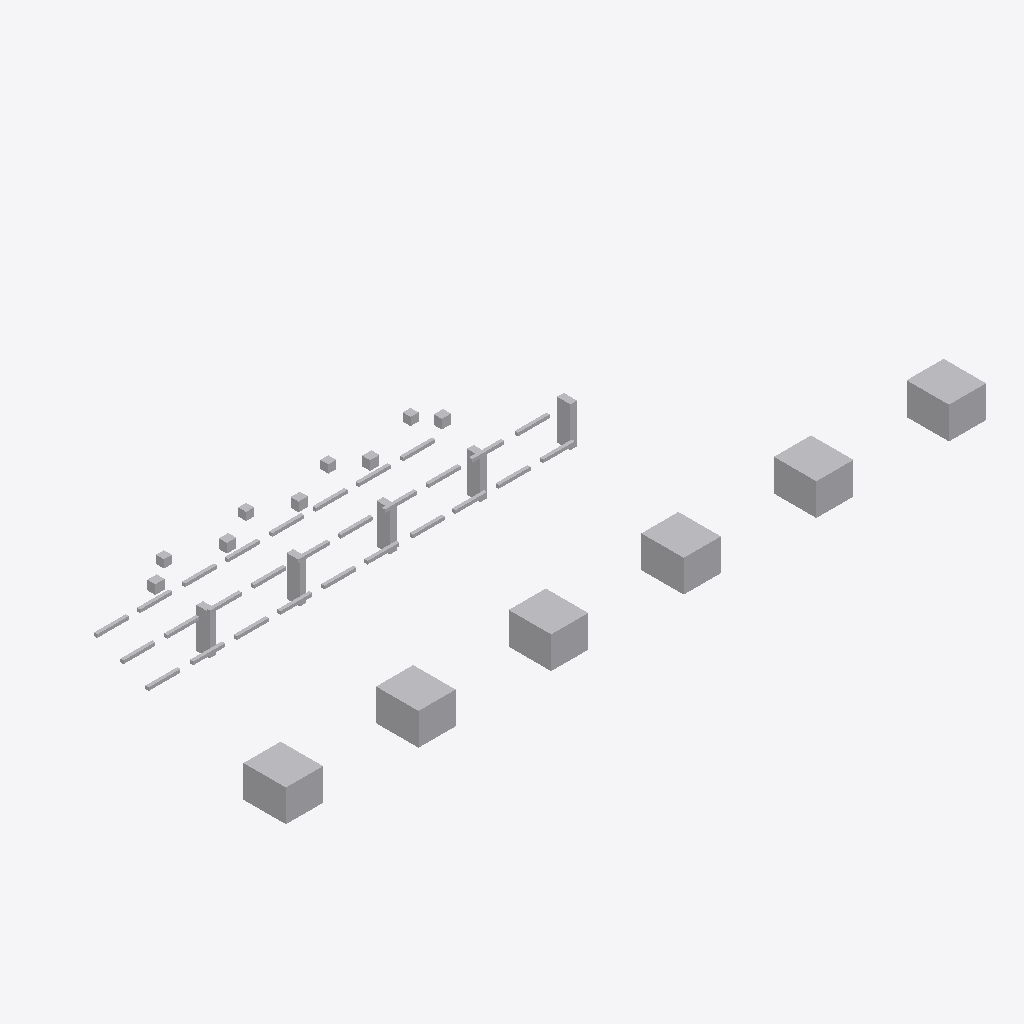
Isometric view of an IFC building model (IFC-SPF (STEP), schema IFC4, length unit metre), seen from the south-west, elements coloured by IFC class: 48 other elements (light grey).
Extent 26.4 m × 9.3 m × 2.5 m (x, y, z). Storeys (1): Utility Level at 0.00 m. Elements (48): 28 IfcPipeSegment, 11 IfcBuildingElementProxy, 5 IfcValve, 4 IfcPipeFitting.

HEADER;
FILE_DESCRIPTION(('ViewDefinition [DesignTransferView]'),'2;1');
FILE_NAME('v2_corrected.ifc','2026-07-12T00:00:00',('DatumGuard BIM Awards 2026'),('Synthetic Research Dataset'),'DatumGuard fixture generator 1.0.0','IfcOpenShell 0.8.5','Research validation only');
FILE_SCHEMA(('IFC4'));
ENDSEC;
DATA;
#11=IFCPROJECT('2I3KK_WADJm9x3aC7pGGmU',$,'Virtual FAB EVAL-L3-S2305','Synthetic L3 seed 2305; candidate v2_corrected','SYNTHETIC_RESEARCH_MODEL','OpenBIM Evidence Guard controlled fixture','RESEARCH',(#6),#10);
#17=IFCSITE('0iRDmohjrK7vRgTfsXmhfG',$,'Synthetic Research Site',$,$,#16,$,$,.ELEMENT.,$,$,$,$,$);
#23=IFCBUILDING('2N72ESKhPLNxKEk0jp45Bd',$,'Virtual FAB Building',$,$,#22,$,$,.ELEMENT.,$,$,$);
#29=IFCBUILDINGSTOREY('22ep_5YU5JHPLLlCadyT9B',$,'Utility Level',$,$,#28,$,$,.ELEMENT.,0.0);
#1097=IFCBUILDINGELEMENTPROXY('23SVZhyj5RGebdfnCbEFGv',$,'L3 TL 002','Synthetic non-production research asset','FAB_TOOL',#1084,#1096,'VF-TL-002',.USERDEFINED.);
#1151=IFCBUILDINGELEMENTPROXY('0obYZuQVzU3htDNYJmCY2j',$,'L3 TL 004','Synthetic non-production research asset','FAB_TOOL',#1138,#1150,'VF-TL-004',.USERDEFINED.);
#1070=IFCBUILDINGELEMENTPROXY('0Nvii6dHLM2frMleNNro4a',$,'L3 TL 001','Synthetic non-production research asset','FAB_TOOL',#1057,#1069,'VF-TL-001',.USERDEFINED.);
#1124=IFCBUILDINGELEMENTPROXY('1wF4IDFQbHQANpkatxl__V',$,'L3 TL 003','Synthetic non-production research asset','FAB_TOOL',#1111,#1123,'VF-TL-003',.USERDEFINED.);
#1178=IFCBUILDINGELEMENTPROXY('2o6PjDVczUsRUXh5xQ69EW',$,'L3 TL 005','Synthetic non-production research asset','FAB_TOOL',#1165,#1177,'VF-TL-005',.USERDEFINED.);
#1205=IFCBUILDINGELEMENTPROXY('0BsZqfTHzI0OEiM3mXCc3S',$,'L3 TL 006','Synthetic non-production research asset','FAB_TOOL',#1192,#1204,'VF-TL-006',.USERDEFINED.);
#1047=IFCBUILDINGELEMENTPROXY('0F7Wgp3Q5IkxRVDaK1kU4q',$,'L3 SP 005','Synthetic non-production research asset','UTILITY_SUPPORT',#1034,#1046,'VF-SP-005',.USERDEFINED.);
#955=IFCBUILDINGELEMENTPROXY('06g1BK7hrHR9LD9EAhaU5z',$,'L3 SP 001','Synthetic non-production research asset','UTILITY_SUPPORT',#942,#954,'VF-SP-001',.USERDEFINED.);
#1001=IFCBUILDINGELEMENTPROXY('2QQNVgyRXIMQIzHufEevVY',$,'L3 SP 003','Synthetic non-production research asset','UTILITY_SUPPORT',#988,#1000,'VF-SP-003',.USERDEFINED.);
#978=IFCBUILDINGELEMENTPROXY('3sEpsh8aHUiOXt1FLhOIL6',$,'L3 SP 002','Synthetic non-production research asset','UTILITY_SUPPORT',#965,#977,'VF-SP-002',.USERDEFINED.);
#1024=IFCBUILDINGELEMENTPROXY('0pQvKCjSfQdw$$CSvZ017$',$,'L3 SP 004','Synthetic non-production research asset','UTILITY_SUPPORT',#1011,#1023,'VF-SP-004',.USERDEFINED.);
#1232=IFCVALVE('3KdrdknuXGhPehzJO3ermv',$,'L3 VL 001','Synthetic non-production research asset','UTILITY',#1219,#1231,'VF-VL-001',.NOTDEFINED.);
#1316=IFCVALVE('0z87Ikl4bNnA1DRkTBmRzR',$,'L3 VL 004','Synthetic non-production research asset','UTILITY',#1303,#1315,'VF-VL-004',.NOTDEFINED.);
#1288=IFCVALVE('1J5qL5FhfSmwpTuNm5BvjX',$,'L3 VL 003','Synthetic non-production research asset','UTILITY',#1275,#1287,'VF-VL-003',.NOTDEFINED.);
#1260=IFCVALVE('0w7yeH5ffVqhF_GN81A4DG',$,'L3 VL 002','Synthetic non-production research asset','UTILITY',#1247,#1259,'VF-VL-002',.NOTDEFINED.);
#1344=IFCVALVE('10Z59UtWfLigphXwXXxxfh',$,'L3 VL 005','Synthetic non-production research asset','UTILITY',#1331,#1343,'VF-VL-005',.NOTDEFINED.);
#227=IFCPIPESEGMENT('2jc972Z9zJ_gJwuHMEqbk7',$,'L3 PS 003','Synthetic non-production research asset','UTILITY',#214,#226,'VF-PS-003',.RIGIDSEGMENT.);
#367=IFCPIPESEGMENT('2Zyxvbiw1SlA0KFuQ5ELeI',$,'L3 PS 008','Synthetic non-production research asset','UTILITY',#354,#366,'VF-PS-008',.RIGIDSEGMENT.);
#535=IFCPIPESEGMENT('2N6dV_g0PJeh$uKZhFEjWM',$,'L3 PS 014','Synthetic non-production research asset','UTILITY',#522,#534,'VF-PS-014',.RIGIDSEGMENT.);
#675=IFCPIPESEGMENT('0LFz_TFWDP3uQ8KRhX1Bf8',$,'L3 PS 019','Synthetic non-production research asset','UTILITY',#662,#674,'VF-PS-019',.RIGIDSEGMENT.);
#171=IFCPIPESEGMENT('28IHcL9gLPUQ1Hc4TYcYa9',$,'L3 PS 001','Synthetic non-production research asset','UTILITY',#158,#170,'VF-PS-001',.RIGIDSEGMENT.);
#199=IFCPIPESEGMENT('3hfQSzt3XSyvR1XrFcCrYi',$,'L3 PS 002','Synthetic non-production research asset','UTILITY',#186,#198,'VF-PS-002',.RIGIDSEGMENT.);
#255=IFCPIPESEGMENT('1qgc$kpGbIawHLxTzouyR$',$,'L3 PS 004','Synthetic non-production research asset','UTILITY',#242,#254,'VF-PS-004',.RIGIDSEGMENT.);
#311=IFCPIPESEGMENT('11M7NLrYvInxMZ5fDfUsCO',$,'L3 PS 006','Synthetic non-production research asset','UTILITY',#298,#310,'VF-PS-006',.RIGIDSEGMENT.);
#339=IFCPIPESEGMENT('3sLlqYJ9nTOhDUvDSUUYX3',$,'L3 PS 007','Synthetic non-production research asset','UTILITY',#326,#338,'VF-PS-007',.RIGIDSEGMENT.);
#479=IFCPIPESEGMENT('3VlaJMmofTx9MoJROGFcvK',$,'L3 PS 012','Synthetic non-production research asset','UTILITY',#466,#478,'VF-PS-012',.RIGIDSEGMENT.);
#507=IFCPIPESEGMENT('0nGZf9kyXPJBYj8AOts5hE',$,'L3 PS 013','Synthetic non-production research asset','UTILITY',#494,#506,'VF-PS-013',.RIGIDSEGMENT.);
#619=IFCPIPESEGMENT('399jbNRfTLWeKXdzxj0nC6',$,'L3 PS 017','Synthetic non-production research asset','UTILITY',#606,#618,'VF-PS-017',.RIGIDSEGMENT.);
#731=IFCPIPESEGMENT('3NEx7PCIbNZht11ThlWO10',$,'L3 PS 021','Synthetic non-production research asset','UTILITY',#718,#730,'VF-PS-021',.RIGIDSEGMENT.);
#703=IFCPIPESEGMENT('25NHpsWErO6RtXMTiP_UT9',$,'L3 PS 020','Synthetic non-production research asset','UTILITY',#690,#702,'VF-PS-020',.RIGIDSEGMENT.);
#871=IFCPIPESEGMENT('0uy4O9JqvK7hJtG$zC3Hri',$,'L3 PS 026','Synthetic non-production research asset','UTILITY',#858,#870,'VF-PS-026',.RIGIDSEGMENT.);
#843=IFCPIPESEGMENT('0NpkOr$pLSFv$qZuUQI7ay',$,'L3 PS 025','Synthetic non-production research asset','UTILITY',#830,#842,'VF-PS-025',.RIGIDSEGMENT.);
#283=IFCPIPESEGMENT('3$AwMGczvKgfFDVMHBgtn1',$,'L3 PS 005','Synthetic non-production research asset','UTILITY',#270,#282,'VF-PS-005',.RIGIDSEGMENT.);
#395=IFCPIPESEGMENT('3BR8p66k5OJwQOXPCN_3Cp',$,'L3 PS 009','Synthetic non-production research asset','UTILITY',#382,#394,'VF-PS-009',.RIGIDSEGMENT.);
#423=IFCPIPESEGMENT('2N3kdqLSDVhBzB40Shu1M1',$,'L3 PS 010','Synthetic non-production research asset','UTILITY',#410,#422,'VF-PS-010',.RIGIDSEGMENT.);
#451=IFCPIPESEGMENT('0TXyIjGBPVtPYxAcNsakc8',$,'L3 PS 011','Synthetic non-production research asset','UTILITY',#438,#450,'VF-PS-011',.RIGIDSEGMENT.);
#563=IFCPIPESEGMENT('0RWbzibxzKh9pEiuvqTgJI',$,'L3 PS 015','Synthetic non-production research asset','UTILITY',#550,#562,'VF-PS-015',.RIGIDSEGMENT.);
#591=IFCPIPESEGMENT('18GkhLVJfNbABBvz0YDjX7',$,'L3 PS 016','Synthetic non-production research asset','UTILITY',#578,#590,'VF-PS-016',.RIGIDSEGMENT.);
#647=IFCPIPESEGMENT('3QoIi_lzbJfA3fxLuB_$88',$,'L3 PS 018','Synthetic non-production research asset','UTILITY',#634,#646,'VF-PS-018',.RIGIDSEGMENT.);
#787=IFCPIPESEGMENT('0HotKHVePOWg3Pjk9ccHOo',$,'L3 PS 023','Synthetic non-production research asset','UTILITY',#774,#786,'VF-PS-023',.RIGIDSEGMENT.);
#759=IFCPIPESEGMENT('2Z5xOdtYLJlegt$uuBXocs',$,'L3 PS 022','Synthetic non-production research asset','UTILITY',#746,#758,'VF-PS-022',.RIGIDSEGMENT.);
#815=IFCPIPESEGMENT('0FwedV4MnNXQGt6QVR5Ad2',$,'L3 PS 024','Synthetic non-production research asset','UTILITY',#802,#814,'VF-PS-024',.RIGIDSEGMENT.);
#899=IFCPIPESEGMENT('2WdcGfLYrVhvxz8T2_exjK',$,'L3 PS 027','Synthetic non-production research asset','UTILITY',#886,#898,'VF-PS-027',.RIGIDSEGMENT.);
#927=IFCPIPESEGMENT('3ditSWWbLQMAqfl1Ue26WE',$,'L3 PS 028','Synthetic non-production research asset','UTILITY',#914,#926,'VF-PS-028',.RIGIDSEGMENT.);
#115=IFCPIPEFITTING('2koAGtwFbV6wxOuHniRVKe',$,'L3 PF 003','Synthetic non-production research asset','UTILITY',#102,#114,'VF-PF-003',.NOTDEFINED.);
#87=IFCPIPEFITTING('1$1AGP1pnSjPEPlx8igs44',$,'L3 PF 002','Synthetic non-production research asset','UTILITY',#74,#86,'VF-PF-002',.NOTDEFINED.);
#59=IFCPIPEFITTING('1KJsCPGY1VVgV1PewKQdtu',$,'L3 PF 001','Synthetic non-production research asset','UTILITY',#46,#58,'VF-PF-001',.NOTDEFINED.);
#143=IFCPIPEFITTING('2CTG$Fa65NrBcgtTWPFwgm',$,'L3 PF 004','Synthetic non-production research asset','UTILITY',#130,#142,'VF-PF-004',.NOTDEFINED.);
ENDSEC;
